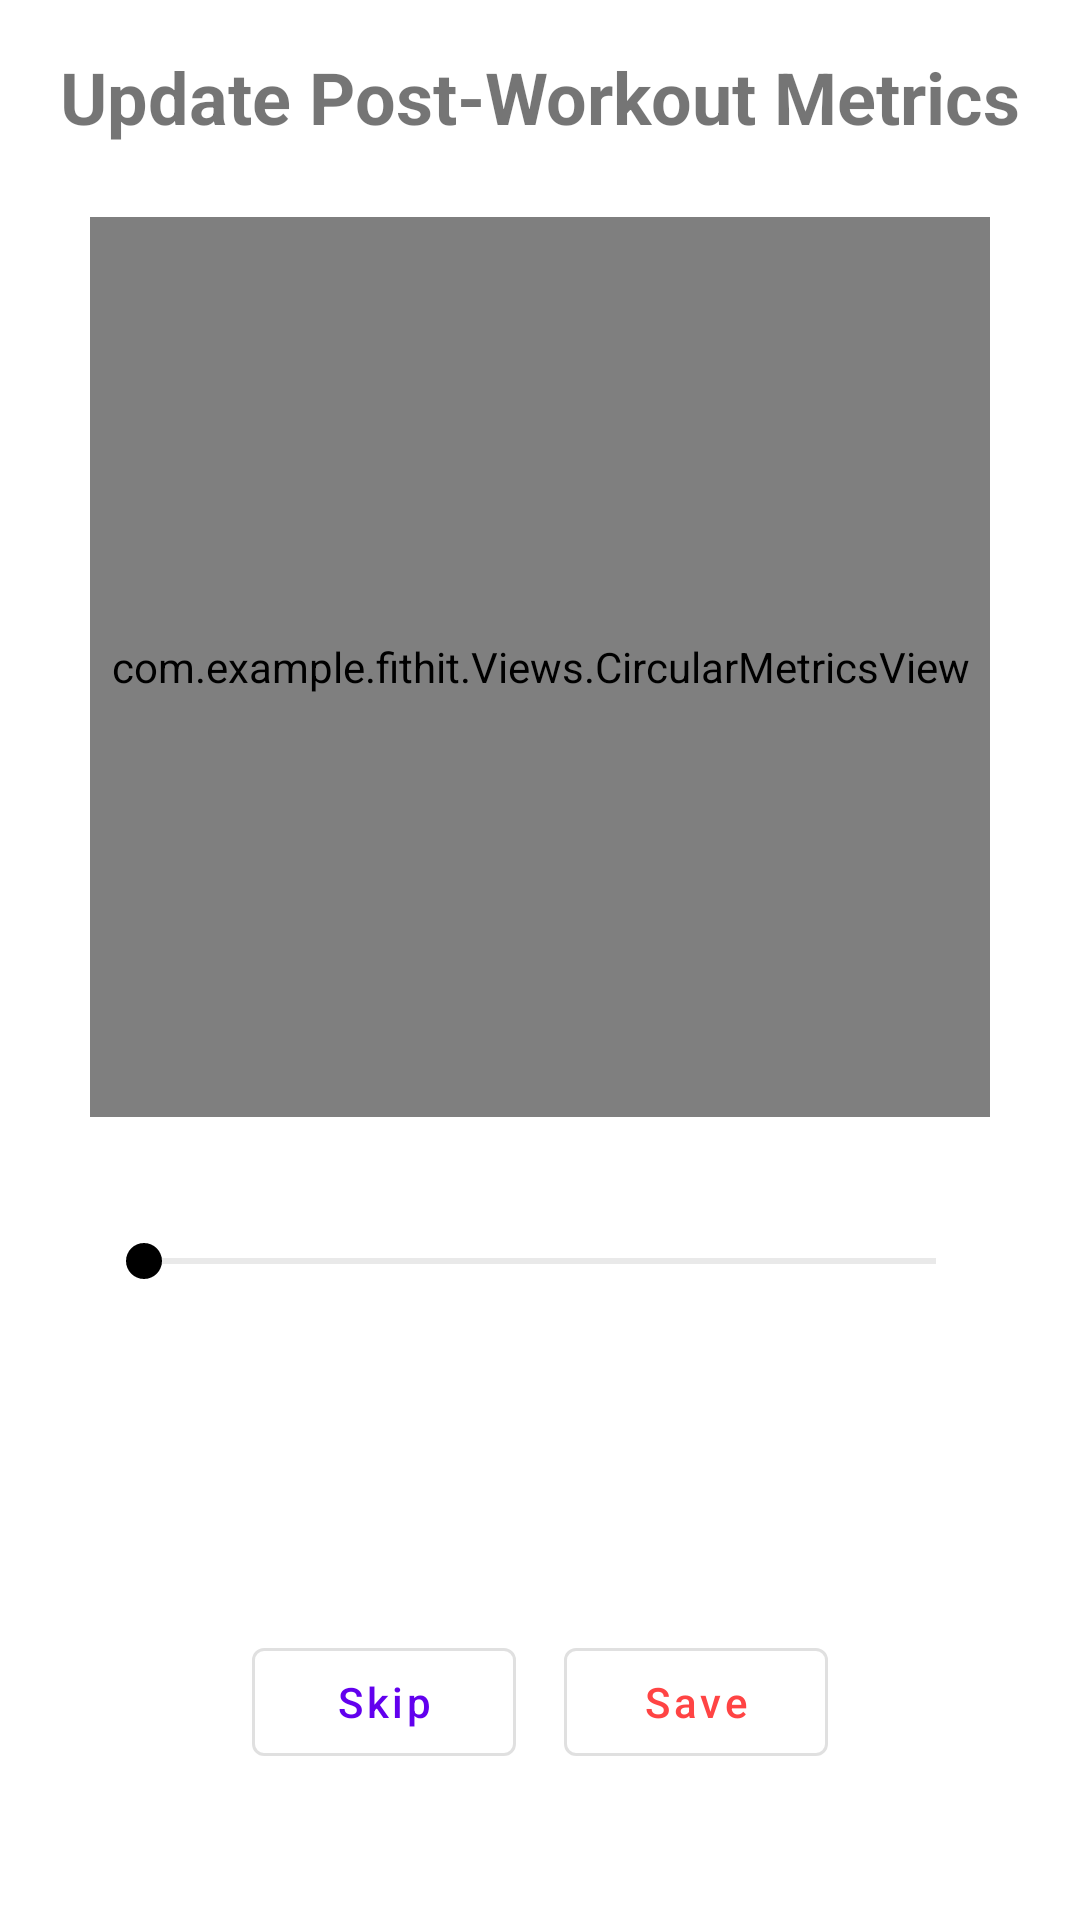

Reconstruct the res/layout file that produces this screen, plus the resources it refers to.
<!-- AndroidManifest.xml: application theme Theme.FitHit -->
<!-- res/layout/dialog_circular_metric.xml -->
<?xml version="1.0" encoding="utf-8"?>
<LinearLayout xmlns:android="http://schemas.android.com/apk/res/android"
    xmlns:app="http://schemas.android.com/apk/res-auto"
    android:layout_width="match_parent"
    android:layout_height="match_parent"
    android:orientation="vertical"
    android:padding="16dp"
    android:background="@android:color/white">

    <TextView
        android:layout_width="match_parent"
        android:layout_height="wrap_content"
        android:text="@string/update_post_workout_metrics"
        android:textSize="24sp"
        android:textStyle="bold"
        android:gravity="center"
        android:layout_marginBottom="24dp"/>

    <com.example.fithit.Views.CircularMetricsView
        android:id="@+id/circular_metrics_view"
        android:layout_width="300dp"
        android:layout_height="300dp"
        android:layout_gravity="center"
        android:background="@android:color/white"/>

    <SeekBar
        android:id="@+id/value_seekbar"
        android:layout_width="match_parent"
        android:layout_height="wrap_content"
        android:layout_marginTop="24dp"
        android:layout_marginBottom="16dp"
        android:layout_marginHorizontal="24dp"
        android:minHeight="48dp"
        android:progressBackgroundTint="@android:color/darker_gray"
        android:progressTint="@android:color/black"
        android:thumbTint="@android:color/black"
        android:paddingStart="8dp"
        android:paddingEnd="8dp"
        android:max="100"/>

    <TextView
        android:id="@+id/selected_metric_text"
        android:layout_width="wrap_content"
        android:layout_height="wrap_content"
        android:layout_gravity="center"
        android:textSize="20sp"
        android:textStyle="bold"
        android:textColor="@android:color/black"
        android:layout_marginTop="16dp"
        android:layout_marginBottom="24dp"/>

    <LinearLayout
        android:layout_width="match_parent"
        android:layout_height="wrap_content"
        android:orientation="horizontal"
        android:gravity="center"
        android:layout_marginTop="16dp">

        <com.google.android.material.button.MaterialButton
            android:id="@+id/skip_button"
            android:layout_width="wrap_content"
            android:layout_height="wrap_content"
            android:text="@string/skip"
            android:textAllCaps="false"
            android:layout_marginEnd="16dp"
            style="@style/Widget.MaterialComponents.Button.OutlinedButton"/>

        <com.google.android.material.button.MaterialButton
            android:id="@+id/save_button"
            android:layout_width="wrap_content"
            android:layout_height="wrap_content"
            android:text="@string/save"
            android:textAllCaps="false"
            android:textColor="@android:color/holo_red_light"
            style="@style/Widget.MaterialComponents.Button.OutlinedButton" />

    </LinearLayout>

</LinearLayout>
<!-- resources referenced by this layout -->
<resources>
  <string name="save">Save</string>
  <string name="skip">Skip</string>
  <string name="update_post_workout_metrics">Update Post-Workout Metrics</string>
  <style name="Theme.FitHit" parent="Theme.MaterialComponents.DayNight.NoActionBar">
          
          <item name="colorPrimary">@color/purple_500</item>
          <item name="colorPrimaryVariant">@color/purple_700</item>
          <item name="colorOnPrimary">@color/white</item>
          
          <item name="colorSecondary">@color/teal_200</item>
          <item name="colorSecondaryVariant">@color/teal_700</item>
          <item name="colorOnSecondary">@color/black</item>
          
          <item name="android:statusBarColor">?attr/colorPrimaryVariant</item>
          
          <item name="materialCardViewStyle">@style/Widget.MaterialComponents.CardView</item>
      </style>
  <color name="white">#FFFFFFFF</color>
  <color name="black">#FF000000</color>
  <!-- not gathered from this repository: default colours our renderer supplied (Android Studio template values) -->
  <color name="purple_500">#FF6200EE</color>
  <color name="purple_700">#FF3700B3</color>
  <color name="teal_200">#FF03DAC5</color>
  <color name="teal_700">#FF018786</color>
</resources>
